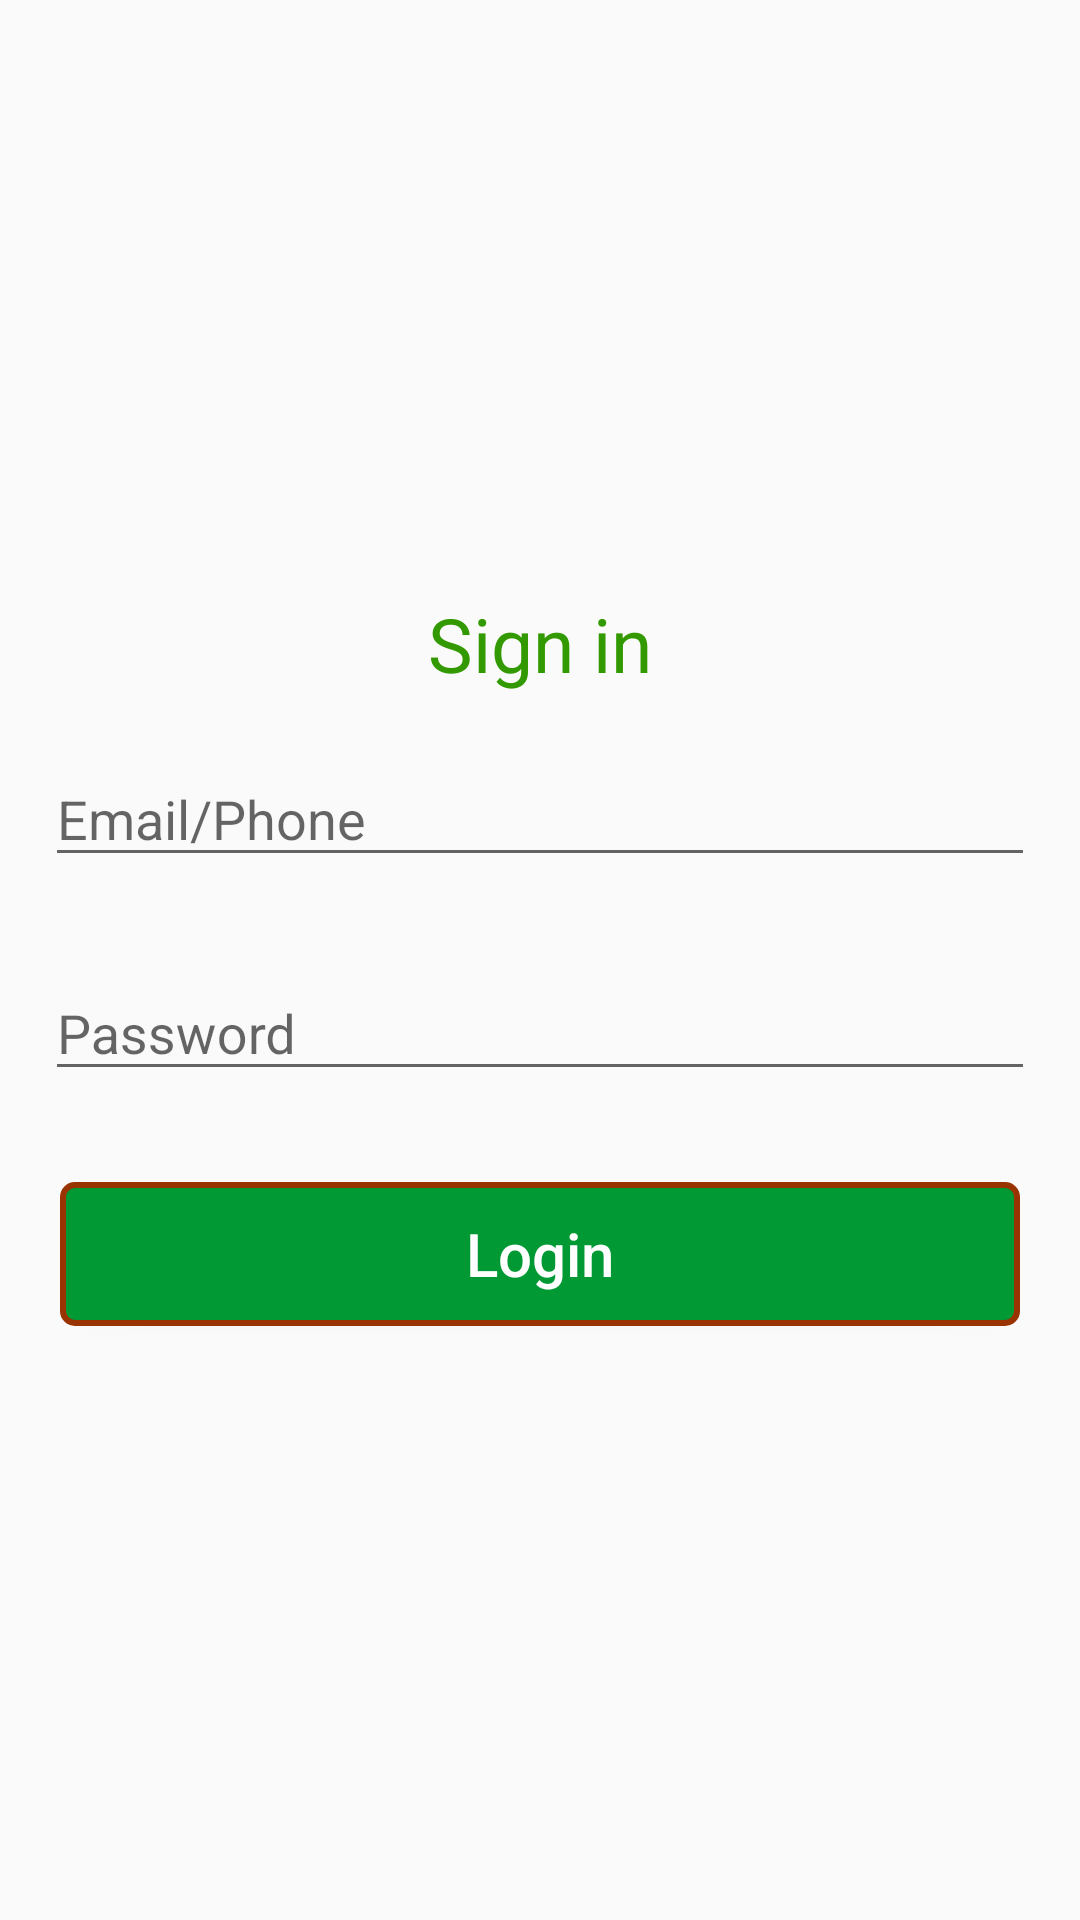

Reconstruct the res/layout file that produces this screen, plus the resources it refers to.
<!-- AndroidManifest.xml: application theme AppTheme -->
<!-- res/layout/activity_login.xml -->
<LinearLayout xmlns:android="http://schemas.android.com/apk/res/android"
    xmlns:app="http://schemas.android.com/apk/res-auto"
    xmlns:tools="http://schemas.android.com/tools"
    android:layout_width="match_parent"
    android:layout_height="match_parent"
    android:gravity="center"
    android:orientation="vertical"
    tools:context="me.danielpan.youtubelike.LoginActivity">

    <TextView
        android:shadowColor="@color/swipe_refresh_color_scheme_green"
        android:shadowDx="3"
        android:shadowDy="4"
        android:layout_width="wrap_content"
        android:layout_height="wrap_content"
        android:layout_marginBottom="10dp"
        android:gravity="center"
        android:text="@string/title_activity_login"
        android:textAllCaps="false"
        android:textColor="@color/swipe_refresh_color_scheme_green_1"
        android:textSize="25sp" />

    <android.support.design.widget.TextInputLayout
        android:id="@+id/text_input_layout_email"
        android:layout_width="match_parent"
        android:layout_height="wrap_content"
        android:layout_marginLeft="15dp"
        android:layout_marginRight="15dp"
        app:backgroundTintMode="src_over"
        app:errorEnabled="true"
        app:errorTextAppearance="@style/TextAppearance.Design.Error"
        app:hintTextAppearance="@style/TextAppearance.Design.Hint">

        <android.support.v7.widget.AppCompatEditText
            android:id="@+id/app_compat_edit_text_email"
            android:layout_width="match_parent"
            android:layout_height="40dp"
            android:hint="Email/Phone"
            android:inputType="text"
            android:textColor="@color/swipe_refresh_color_scheme_blue"
            android:textColorHint="@color/swipe_refresh_color_scheme_green"
            android:textSize="18sp" />
    </android.support.design.widget.TextInputLayout>

    <android.support.design.widget.TextInputLayout
        android:id="@+id/text_input_layout_password"
        android:layout_width="match_parent"
        android:layout_height="wrap_content"
        android:layout_marginLeft="15dp"
        android:layout_marginRight="15dp"
        app:backgroundTintMode="src_over"
        app:errorEnabled="true"
        app:errorTextAppearance="@style/TextAppearance.Design.Error"
        app:hintTextAppearance="@style/TextAppearance.Design.Hint">

        <android.support.v7.widget.AppCompatEditText
            android:id="@+id/app_compat_edit_text_password"
            android:layout_width="match_parent"
            android:layout_height="40dp"
            android:hint="Password"
            android:inputType="textPassword"
            android:textColor="@color/swipe_refresh_color_scheme_blue"
            android:textColorHint="@color/swipe_refresh_color_scheme_green"
            android:textSize="18sp" />
    </android.support.design.widget.TextInputLayout>

    <Button
        android:id="@+id/btn_login"
        android:layout_width="match_parent"
        android:layout_height="wrap_content"
        android:layout_marginLeft="20dp"
        android:layout_marginRight="20dp"
        android:layout_marginTop="10dp"
        android:background="@drawable/btn_bg_selector"
        android:gravity="center"
        android:text="Login"
        android:textAllCaps="false"
        android:textColor="@android:color/white"
        android:textSize="20sp" />
</LinearLayout>
<!-- resources referenced by this layout -->
<resources>
  <color name="swipe_refresh_color_scheme_blue">#003399</color>
  <color name="swipe_refresh_color_scheme_green">#009933</color>
  <color name="swipe_refresh_color_scheme_green_1">#339900</color>
  <!-- drawable btn_bg_selector (drawable) -->
  <?xml version="1.0" encoding="utf-8"?>
  <selector xmlns:android="http://schemas.android.com/apk/res/android">
      <item android:drawable="@drawable/btn_state_selected" android:state_focused="true" />
      <item android:drawable="@drawable/btn_state_selected" android:state_selected="true" />
      <item android:drawable="@drawable/btn_state_selected" android:state_pressed="true" />
      <item android:drawable="@color/common_grey_dark" android:state_enabled="false" />
      <item android:drawable="@drawable/btn_state_normal" />
  </selector>
  <string name="title_activity_login">Sign in</string>
  <style name="AppTheme" parent="BaseAppTheme">
          <item name="toolbarStyle">@style/ToolbarStyle</item>
          <item name="windowActionBar">false</item>
          <item name="windowActionBarOverlay">false</item>
          <item name="windowNoTitle">true</item>
  
          <item name="android:toolbarStyle">@style/ToolbarStyle</item>
          <item name="android:windowActionBar">false</item>
          <item name="android:windowActionBarOverlay">false</item>
          <item name="android:windowNoTitle">true</item>
      </style>
  <!-- drawable btn_state_selected (drawable-xhdpi) -->
  <?xml version="1.0" encoding="utf-8"?>
  <shape xmlns:android="http://schemas.android.com/apk/res/android"
      android:shape="rectangle"
      android:thickness="2dp">
      <corners android:radius="4dp" />
      <solid android:color="@color/swipe_refresh_color_scheme_green_1" />
  </shape>
  <color name="common_grey_dark">#4b4b4b</color>
  <!-- drawable btn_state_normal (drawable) -->
  <?xml version="1.0" encoding="utf-8"?>
  <shape xmlns:android="http://schemas.android.com/apk/res/android"
      android:shape="rectangle"
      android:thickness="2dp">
      <corners android:radius="4dp" />
      <solid android:color="@color/swipe_refresh_color_scheme_green" />
      <stroke
          android:width="2dp"
          android:color="@color/swipe_refresh_color_scheme_red_1" />
  </shape>
  <style name="BaseAppTheme" parent="Theme.AppCompat.Light">
  
          
          <item name="colorPrimary">@color/app_color_primary</item>
          <item name="colorPrimaryDark">@color/app_color_primary_dark</item>
          <item name="colorAccent">@color/app_color_accent</item>
  
  
          <item name="android:colorPrimary">@color/app_color_primary</item>
          <item name="android:colorPrimaryDark">@color/app_color_primary_dark</item>
          <item name="android:colorAccent">@color/app_color_accent</item>
  
      </style>
  <style name="ToolbarStyle" parent="ThemeOverlay.AppCompat.ActionBar">
          <item name="contentInsetStart">0dp</item>
          <item name="contentInsetEnd">0dp</item>
  
          <item name="android:contentInsetStart">0dp</item>
          <item name="android:contentInsetEnd">0dp</item>
  
          <item name="android:textColor">@color/swipe_refresh_color_scheme_blue_1</item>
          <item name="android:textAppearance">?attr/textAppearanceListItem</item>
          <item name="android:textColorPrimary">@color/swipe_refresh_color_scheme_green_1</item>
          <item name="android:textColorSecondary">@color/swipe_refresh_color_scheme_red_1</item>
      </style>
  <color name="swipe_refresh_color_scheme_red_1">#993300</color>
  <color name="app_color_primary">#f3291c</color>
  <color name="app_color_primary_dark">#c62117</color>
  <color name="app_color_accent">#a31b13</color>
  <color name="swipe_refresh_color_scheme_blue_1">#330099</color>
</resources>
